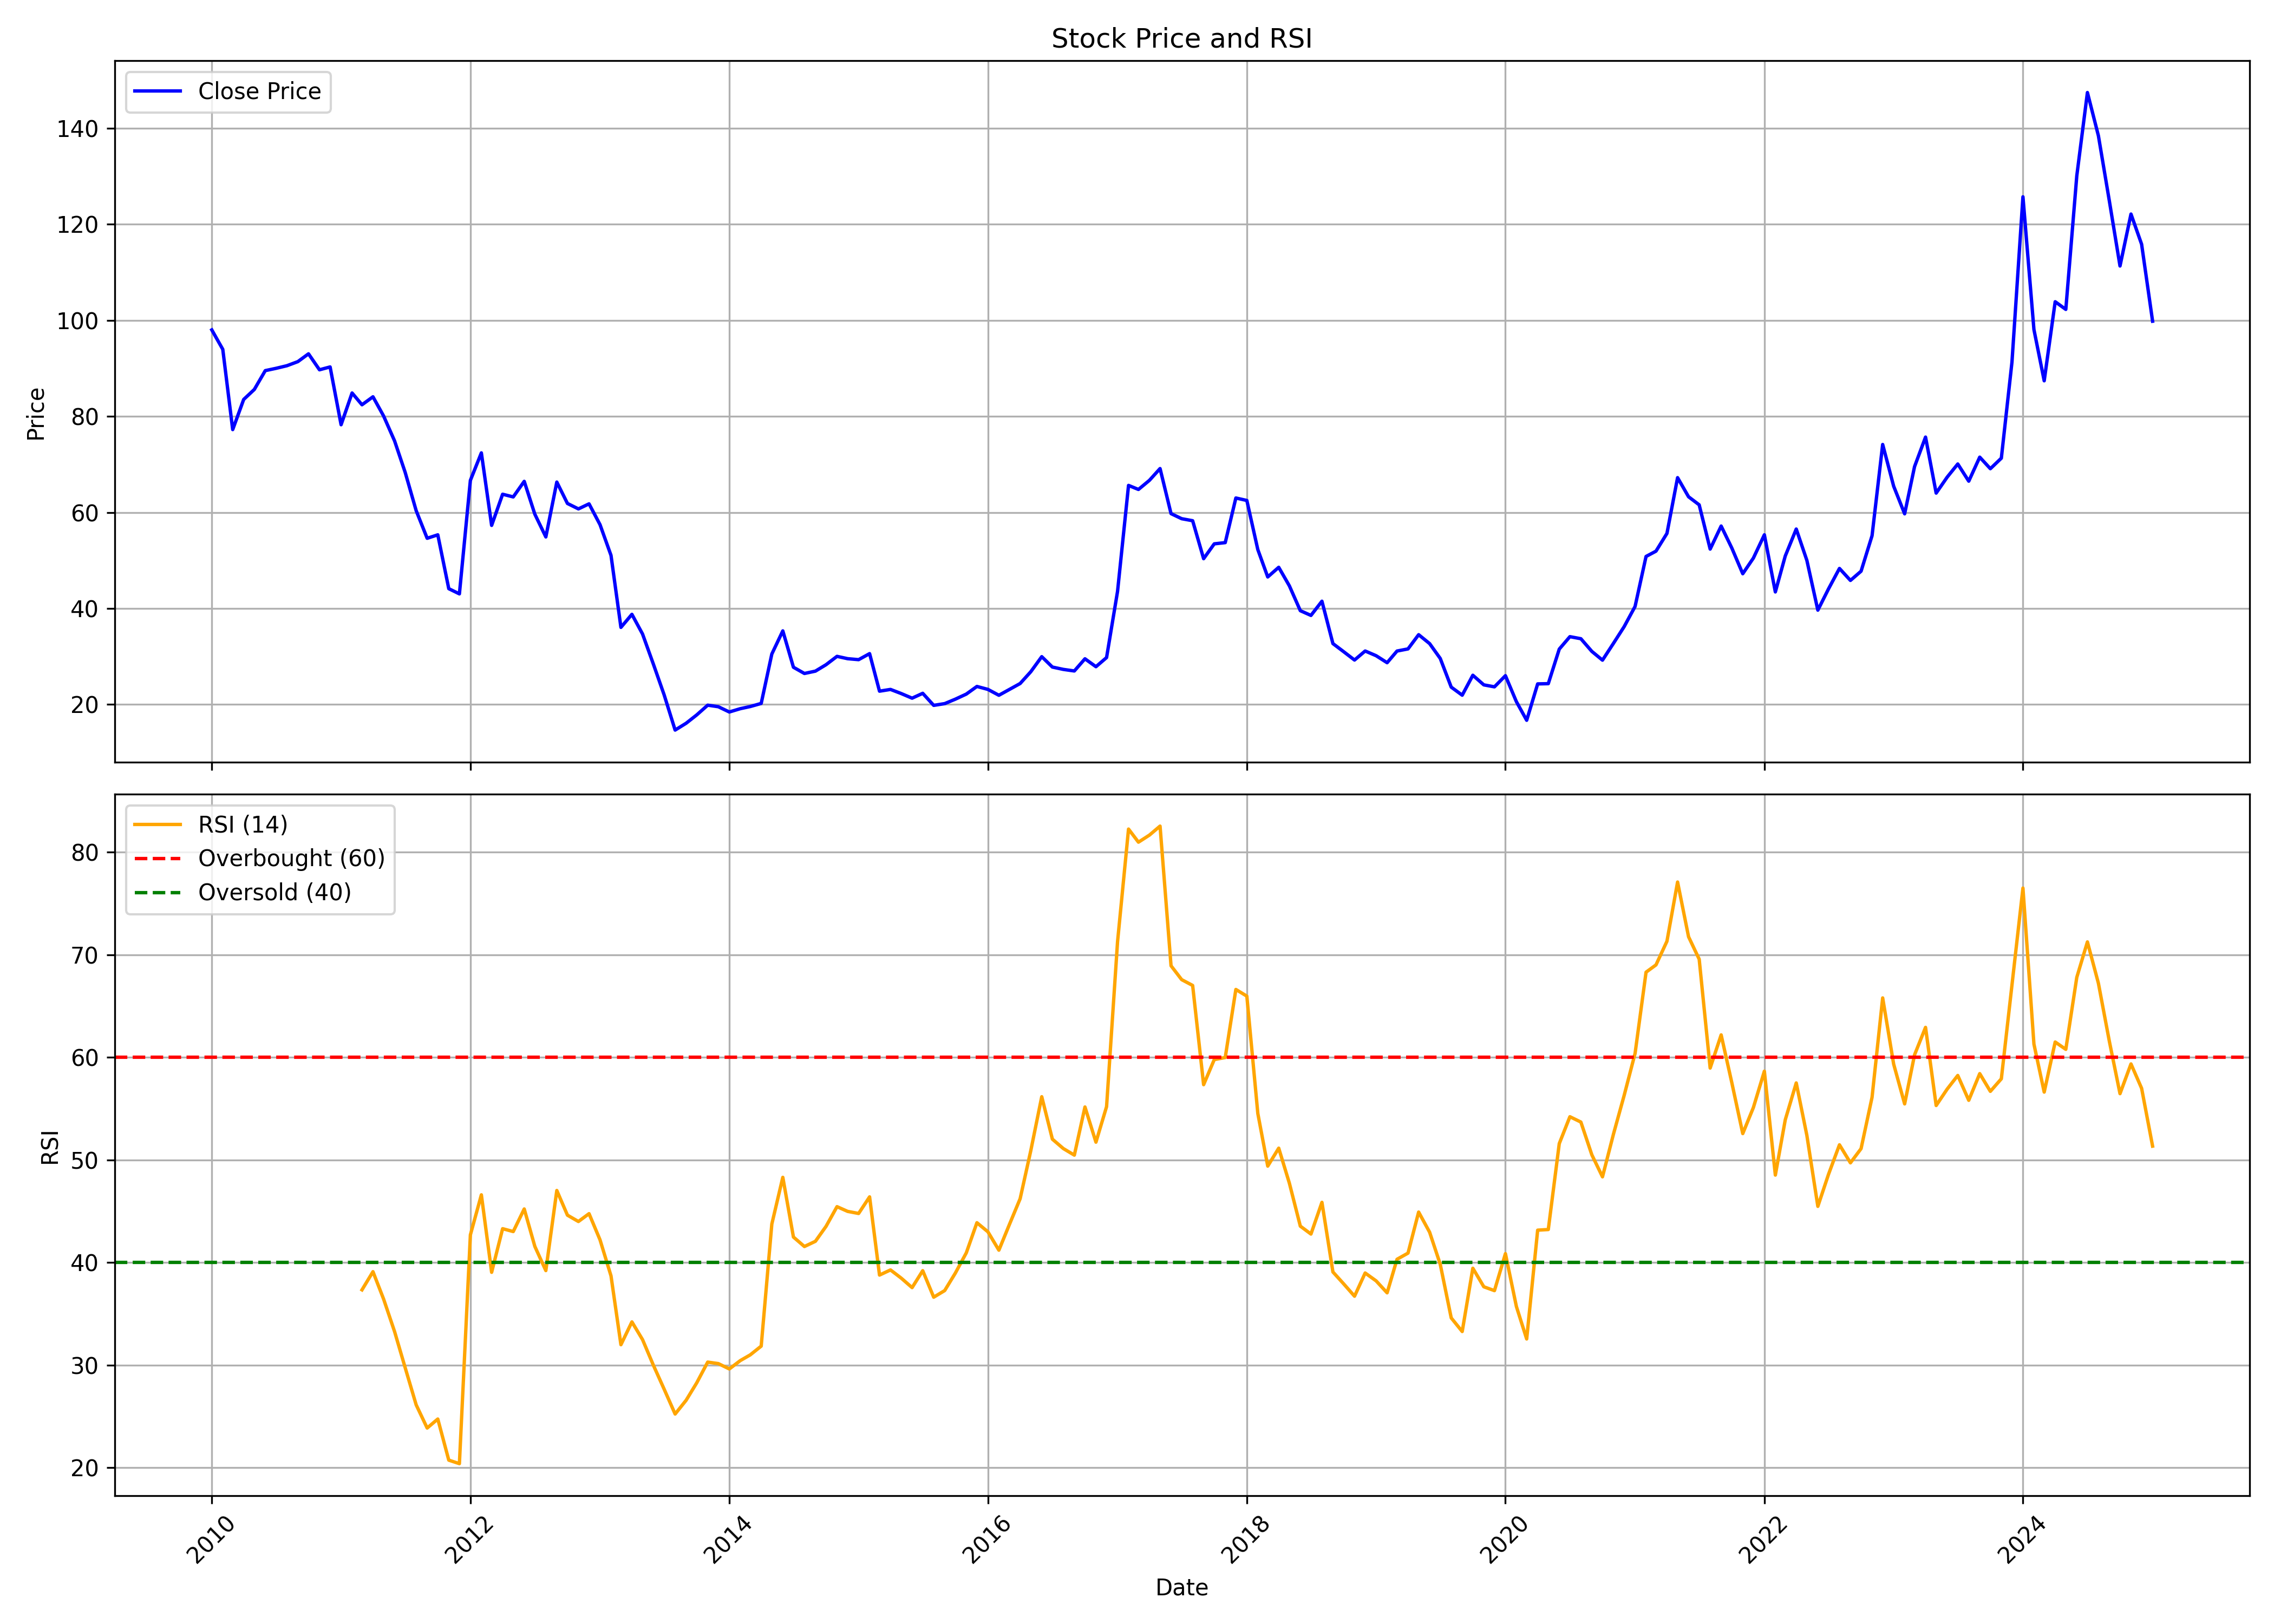

The data file committed next to this chart (first rows):
, Unnamed: 0.1, Unnamed: 0, date, symbol, open, high, low, close, volume, rsi
0, 0, 0, 2010-01-01, NFL, 50.48, 104.8, 49.85, 98.02, 85579147, 
1, 1, 1, 2010-02-01, NFL, 98.84, 117.1, 89.11, 93.97, 96247341, 
2, 2, 2, 2010-03-01, NFL, 93.97, 95.7, 74.11, 77.25, 19486873, 
3, 3, 3, 2010-04-01, NFL, 78.11, 88.2, 75.37, 83.53, 8905905, 
4, 4, 4, 2010-05-01, NFL, 82.43, 92.09, 74.66, 85.61, 17844778, 
5, 5, 5, 2010-06-01, NFL, 86.67, 93.74, 80.86, 89.54, 11660241, 
6, 6, 6, 2010-07-01, NFL, 89.5, 100.8, 88.95, 90.01, 12767139, 
7, 7, 7, 2010-08-01, NFL, 90.36, 105.2, 89.3, 90.56, 9073008, 
8, 8, 8, 2010-09-01, NFL, 92.09, 116.8, 90.86, 91.41, 5797187, 
9, 9, 9, 2010-10-01, NFL, 92.44, 108.4, 91.57, 93.04, 13051972, 
10, 10, 10, 2010-11-01, NFL, 92.68, 114.1, 78.42, 89.71, 22984137, 
11, 11, 11, 2010-12-01, NFL, 90.62, 97.12, 76.88, 90.31, 7024419, 
12, 12, 12, 2011-01-01, NFL, 91.41, 96.96, 73.04, 78.27, 4357398, 
13, 13, 13, 2011-02-01, NFL, 76.68, 94.03, 71.37, 84.88, 10806964, 
14, 14, 14, 2011-03-01, NFL, 88.72, 88.72, 77.63, 82.42, 5386834, 37.34
15, 15, 15, 2011-04-01, NFL, 83.1, 90.23, 82.38, 84.09, 4524827, 39.11
16, 16, 16, 2011-05-01, NFL, 84.56, 94.74, 77.16, 80.09, 1475520, 36.44
17, 17, 17, 2011-06-01, NFL, 80.8, 84.13, 69.71, 74.9, 3580002, 33.27
18, 18, 18, 2011-07-01, NFL, 76.44, 77.63, 60.64, 68.32, 2106425, 29.74
19, 19, 19, 2011-08-01, NFL, 69, 74.42, 57.83, 60.36, 6854769, 26.13
20, 20, 20, 2011-09-01, NFL, 61.07, 67.08, 54.42, 54.62, 1783246, 23.87
21, 21, 21, 2011-10-01, NFL, 54.3, 59.62, 51.97, 55.34, 1460179, 24.75
22, 22, 22, 2011-11-01, NFL, 55.1, 57.5, 42.55, 44.12, 724267, 20.74
23, 23, 23, 2011-12-01, NFL, 45, 46.08, 34.46, 43.04, 913092, 20.4
24, 24, 24, 2012-01-01, NFL, 44.64, 70.52, 41.31, 66.68, 9567140, 42.7
25, 25, 25, 2012-02-01, NFL, 66.52, 77.58, 64.63, 72.41, 6149994, 46.6
26, 26, 26, 2012-03-01, NFL, 73.81, 77.18, 54.62, 57.3, 3944888, 39.05
27, 27, 27, 2012-04-01, NFL, 57.66, 66.52, 53.69, 63.79, 1771645, 43.3
28, 28, 28, 2012-05-01, NFL, 63.99, 66.52, 56.9, 63.23, 5609267, 43.02
29, 29, 29, 2012-06-01, NFL, 62.95, 70.12, 60.51, 66.48, 4632957, 45.23
30, 30, 30, 2012-07-01, NFL, 66.76, 72.45, 58.66, 59.62, 2310789, 41.57
31, 31, 31, 2012-08-01, NFL, 59.62, 67.72, 52.93, 54.9, 2429553, 39.22
32, 32, 32, 2012-09-01, NFL, 55.91, 72.12, 55.1, 66.33, 5559979, 47.03
33, 33, 33, 2012-10-01, NFL, 66.61, 68.68, 61.02, 61.87, 2894863, 44.62
34, 34, 34, 2012-11-01, NFL, 61.95, 67.1, 59.16, 60.74, 1002628, 44
35, 35, 35, 2012-12-01, NFL, 60.57, 65.92, 60.09, 61.79, 1665850, 44.77
36, 36, 36, 2013-01-01, NFL, 62.48, 64.58, 56.4, 57.45, 654682, 42.21
37, 37, 37, 2013-02-01, NFL, 57.58, 61.87, 45.14, 51.05, 1326891, 38.7
38, 38, 38, 2013-03-01, NFL, 50.77, 51.82, 35.7, 36.06, 419220, 31.99
39, 39, 39, 2013-04-01, NFL, 36.06, 42.3, 35.66, 38.78, 1342007, 34.22
40, 40, 40, 2013-05-01, NFL, 38.78, 42.38, 34.56, 34.68, 2074236, 32.49
41, 41, 41, 2013-06-01, NFL, 35.25, 38.61, 26.38, 28.32, 1632166, 29.96
42, 42, 42, 2013-07-01, NFL, 28.36, 29.09, 20.34, 22, 1048975, 27.66
43, 43, 43, 2013-08-01, NFL, 23.5, 23.5, 14.34, 14.67, 4609039, 25.24
44, 44, 44, 2013-09-01, NFL, 14.99, 17.99, 14.71, 16.09, 4203745, 26.58
45, 45, 45, 2013-10-01, NFL, 16.45, 19.29, 16, 17.83, 3428970, 28.28
46, 46, 46, 2013-11-01, NFL, 17.83, 21.43, 17.02, 19.85, 4589426, 30.3
47, 47, 47, 2013-12-01, NFL, 19.85, 21.76, 18.84, 19.53, 4711498, 30.15
48, 48, 48, 2014-01-01, NFL, 19.57, 21.43, 17.71, 18.44, 8713350, 29.63
49, 49, 49, 2014-02-01, NFL, 18.64, 20.26, 17.91, 19.12, 5032225, 30.45
50, 50, 50, 2014-03-01, NFL, 19.04, 20.02, 18.44, 19.57, 2426793, 31
51, 51, 51, 2014-04-01, NFL, 19.69, 22.2, 19.49, 20.22, 5802240, 31.86
52, 52, 52, 2014-05-01, NFL, 20.22, 32.58, 19.69, 30.51, 24887861, 43.76
53, 53, 53, 2014-06-01, NFL, 30.87, 38.82, 30.39, 35.33, 35437322, 48.31
54, 54, 54, 2014-07-01, NFL, 35.86, 38.25, 27.23, 27.75, 19116480, 42.49
55, 55, 55, 2014-08-01, NFL, 27.35, 31.16, 26.21, 26.46, 5624384, 41.56
56, 56, 56, 2014-09-01, NFL, 26.66, 31.52, 25.85, 26.94, 7968279, 42.07
57, 57, 57, 2014-10-01, NFL, 26.9, 29.01, 25.93, 28.28, 3422889, 43.53
58, 58, 58, 2014-11-01, NFL, 28.44, 32.74, 28.28, 30.02, 9762979, 45.45
59, 59, 59, 2014-12-01, NFL, 29.78, 32.54, 26.74, 29.54, 7075487, 44.99
... 121 more rows
